Run: headless pygame with SDL's dummy video driver; simulated clock (each Clock.tick advances the game by its frame time, no real sleeping); random seed 0; keys injected as events and as key.get_pressed() state; no mouse input.
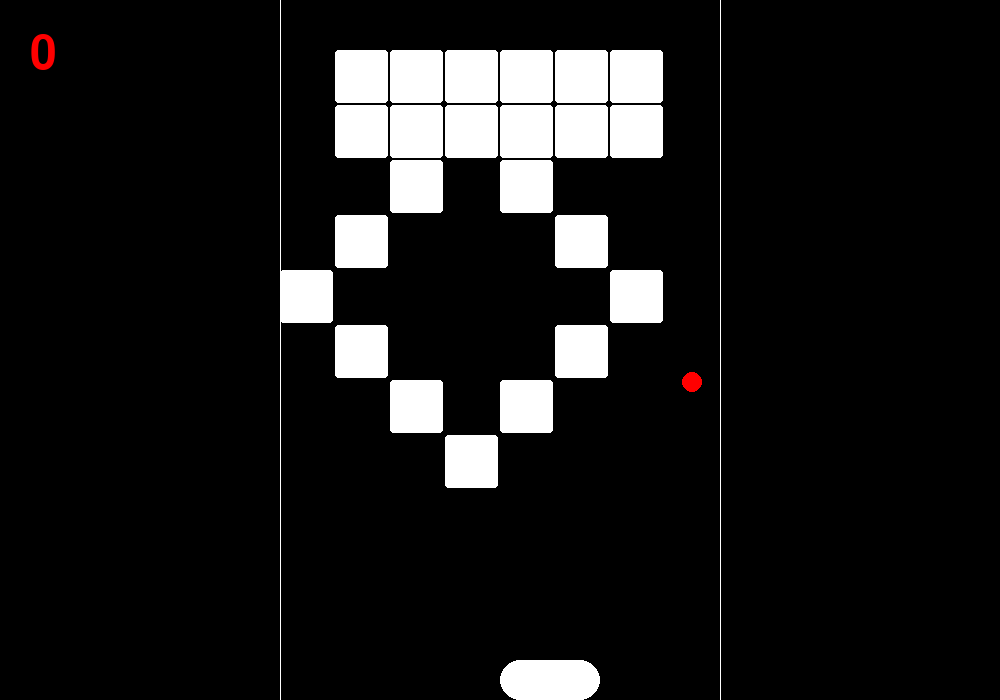
Frame 1 of 4 · flips 1–60 · no input
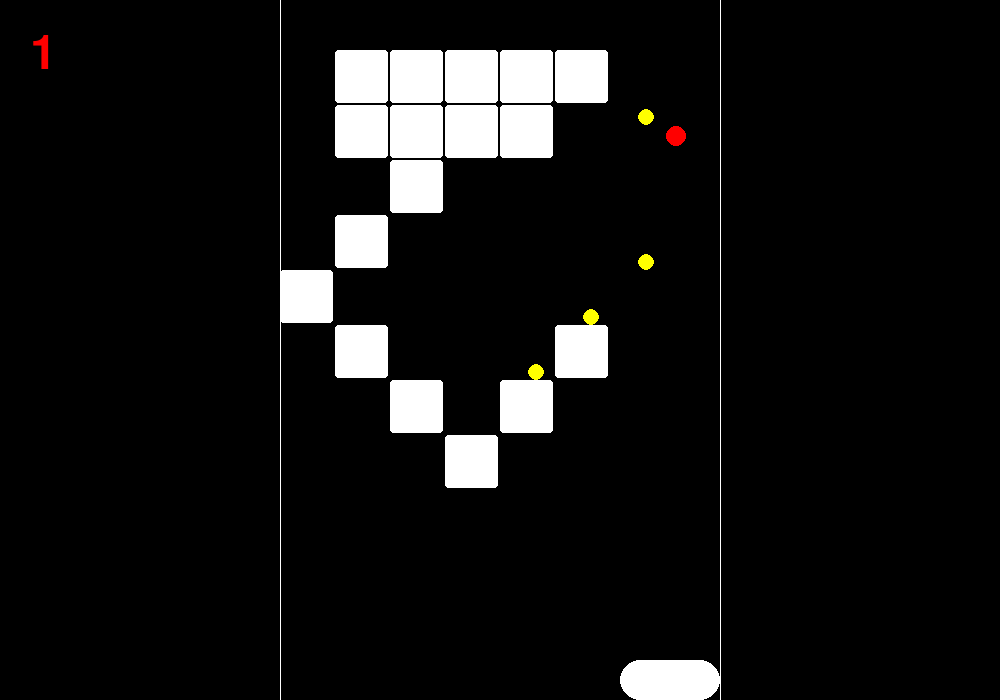
Frame 2 of 4 · flips 61–180 · tapped SPACE, RETURN · held RIGHT (→), D
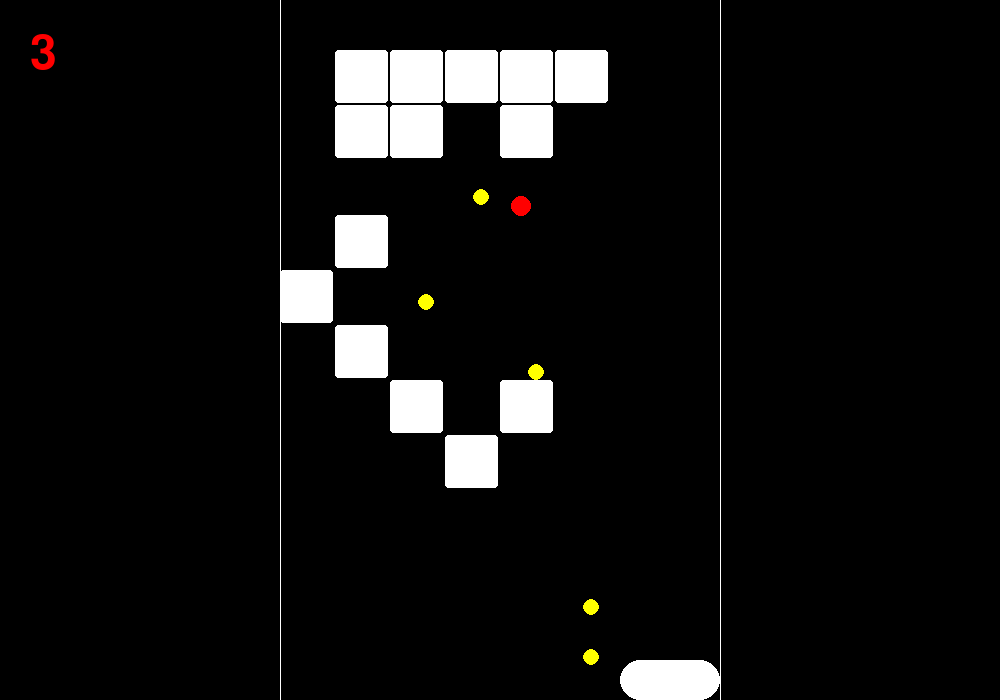
Frame 3 of 4 · flips 181–300 · held DOWN (↓), S
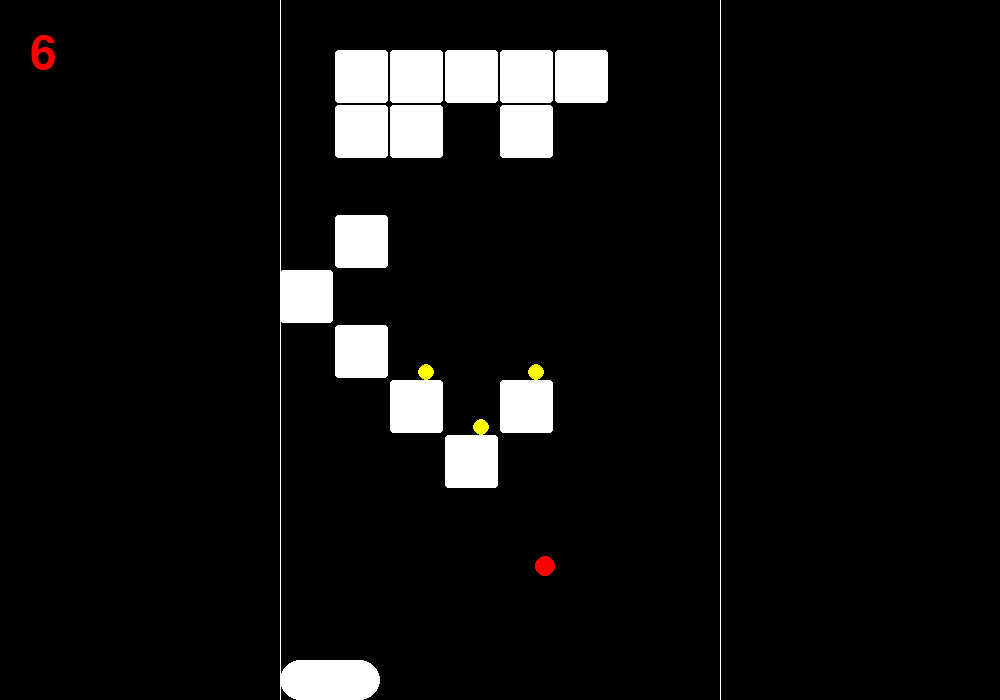
Frame 4 of 4 · flips 301–420 · held LEFT (←), A, UP (↑), W

The pygame program that drew these frames:


import pygame


pygame.init()
Fps = pygame.time.Clock()
ScreenWidth = 1000
ScreenHeight = 700
BlockWidth = 53
BlockHeight = 53
spacing = 2
pygame.display.set_caption("BREAKOUT")
screen = pygame.display.set_mode((ScreenWidth, ScreenHeight))
LeftPoint = 0
RightPoint = 0
TextFont = pygame.font.SysFont("Arial", 70)
Clock = 120
Blocks=set()
map2 = [
    [1, 1, 1, 1, 1, 1, 1, 1, 1, 1, 1, 1,1,1,1,1],
    [1, 0, 1, 1, 0, 0, 1, 1, 0, 1, 1,1,1,1,1,1,1],
    [1, 1, 1, 1, 1, 1, 1, 1, 1, 1, 1,1,1,1,1,1,1],
]
map1 = [
    [0, 1, 1, 1, 1, 1, 1,0],
    [0, 1, 1, 1, 1, 1, 1,0],
    [0, 0, 1, 0, 1, 0, 0,0],
    [0, 1, 0, 0, 0, 1, 0, 0],
    [1, 0, 0, 0, 0, 0, 1, 0],
    [0, 1, 0, 0, 0, 1, 0, 0],
    [0, 0, 1, 0, 1, 0, 0, 0],
    [0, 0, 0, 1, 0, 0, 0, 0]

]

#CLASS PADDLE
class Paddle:
    def __init__(self, x, y):
        self.height=40
        self.width=100
        self.rect = pygame.Rect(x, y, self.width, self.height)
        self.speed=6
    def move(self, key_front, key_back):
        keys=pygame.key.get_pressed()
        if keys[key_back]:
            self.rect.x -= self.speed
        if keys[key_front]:
            self.rect.x += self.speed
        if self.rect.left < 0+280:
            self.rect.left = 0+280
        if self.rect.right > ScreenWidth-280:
            self.rect.right = ScreenWidth-280
    def draw(self, surface):
        pygame.draw.rect(surface, (255, 255, 255), self.rect, border_radius=20)

class Ball:
    def __init__(self, x, y):
        self.rect = pygame.Rect(x, y,24, 24)
        self.radius=10
        self.VertVel=3
        self.HoriVel=3
    def move(self):
        self.rect.x += self.HoriVel
        self.rect.y -= self.VertVel
        if self.rect.y <= 0 + self.radius:
            self.VertVel = self.VertVel*-1
        if self.rect.x <= 0+280 + self.radius or self.rect.x >= ScreenWidth - self.radius - 280 - self.radius:
            self.HoriVel *= -1

    def collide(self, paddle):
        if paddle.rect.colliderect(self.rect):
            distance = self.rect.centerx - paddle.rect.centerx
            direction = distance / (paddle.width / 2)
            self.HoriVel = direction * 3
            self.rect.bottom = paddle.rect.top
            self.VertVel = 6 - abs(self.HoriVel)
    def LossDetection(self):
        if self.rect.top >= ScreenHeight:
            return True
        return False

    def draw(self, surface):
        pygame.draw.circle(surface, (255, 0, 0), self.rect.center, self.radius)
class Block:
    def __init__(self, x, y):
        self.rect = pygame.Rect(x, y, 48, 48)
    def collide(self, ball):
        if ball.rect.colliderect(self.rect):
            overlapX = min(self.rect.right, ball.rect.right) - max(self.rect.left, ball.rect.left)
            overlapY = min(self.rect.bottom, ball.rect.bottom) - max(self.rect.top, ball.rect.top)
            if overlapX < overlapY:
                ball.HoriVel *= -1
                if ball.HoriVel > 0:
                     ball.rect.left =self.rect.right
                else:
                    ball.rect.right =self.rect.left
            elif overlapY < overlapX:
                ball.VertVel *= -1
                if ball.VertVel > 0:
                    ball.rect.bottom =self.rect.top
                else:
                    ball.rect.top =self.rect.bottom
            return True
        return False
    def draw(self, surface):
        pygame.draw.rect(surface, (255, 255, 255), self.rect, border_radius=3)
class Coin:
    def __init__(self, x, y):
        self.rect = pygame.Rect(x, y, 20, 20)
        self.speed = 6
    def collidePaddle(self, paddle):
        if paddle.rect.colliderect(self.rect):
            return True
        return False
    def collideBlock(self,Block):
        if Block.rect.colliderect(self.rect):
            return True
        return False
    def move(self):
        self.rect.y += self.speed
    def draw(self, surface):
        pygame.draw.circle(surface, (255, 255, 0), self.rect.center, 8)
class Border:
    def __init__(self, x):
        self.x = x
        self.top= 0
        self.bottom = ScreenHeight
    def draw(self, surface):
        pygame.draw.line(surface,(255,255,255),(self.x, self.top),(self.x, self.bottom), 1)
paddle1= Paddle(ScreenWidth/2, ScreenHeight-40)
ball1 = Ball(ScreenWidth/2, ScreenHeight-150)
border1 = Border(280)
border2 = Border(ScreenWidth-280)
coins=[]
for line, lineValue in enumerate(map1):
    for column, value in enumerate(lineValue):
        if value == 1:
            x = 280 + column * (BlockWidth + spacing)
            y = 50 + line * (BlockHeight + spacing)
            new_block = Block(x, y)
            new_block.rect = pygame.Rect(x, y, BlockWidth, BlockHeight)
            Blocks.add(new_block)
Running = True
while Running:

    Fps.tick(Clock)
    screen.fill((0,0,0))
    RenderRight=TextFont.render(str(RightPoint), True, (255,0,0))
    #COLLISION
    ball1.collide(paddle1)
    #POINT DETECTION
    for block in list(Blocks):
        block.draw(screen)
        if block.collide(ball1):
            Blocks.remove(block)
            coin = Coin(block.rect.centerx, block.rect.centery)
            coins.append(coin)
    for coin in list(coins):
        coin.draw(screen)
        coin.move()
        if coin.collidePaddle(paddle1):
            coins.remove(coin)
            RightPoint+=1
        if coin.rect.top >= ScreenHeight:
            coins.remove(coin)

    for coin in list(coins):
        coin.speed = 5
        for block in list(Blocks):
            if coin.collideBlock(block):
                coin.speed = 0
                break

    paddle1.move(pygame.K_d, pygame.K_a)

    paddle1.draw(screen)

    ball1.move()
    ball1.draw(screen)
    border1.draw(screen)
    border2.draw(screen)
    if ball1.LossDetection():
        Running = False
    screen.blit(RenderRight, (0 + 30, 0 + 30))
    pygame.display.flip()
    for event in pygame.event.get():
        if event.type == pygame.QUIT:
            print(RightPoint)
            Running = False
            pygame.quit()
